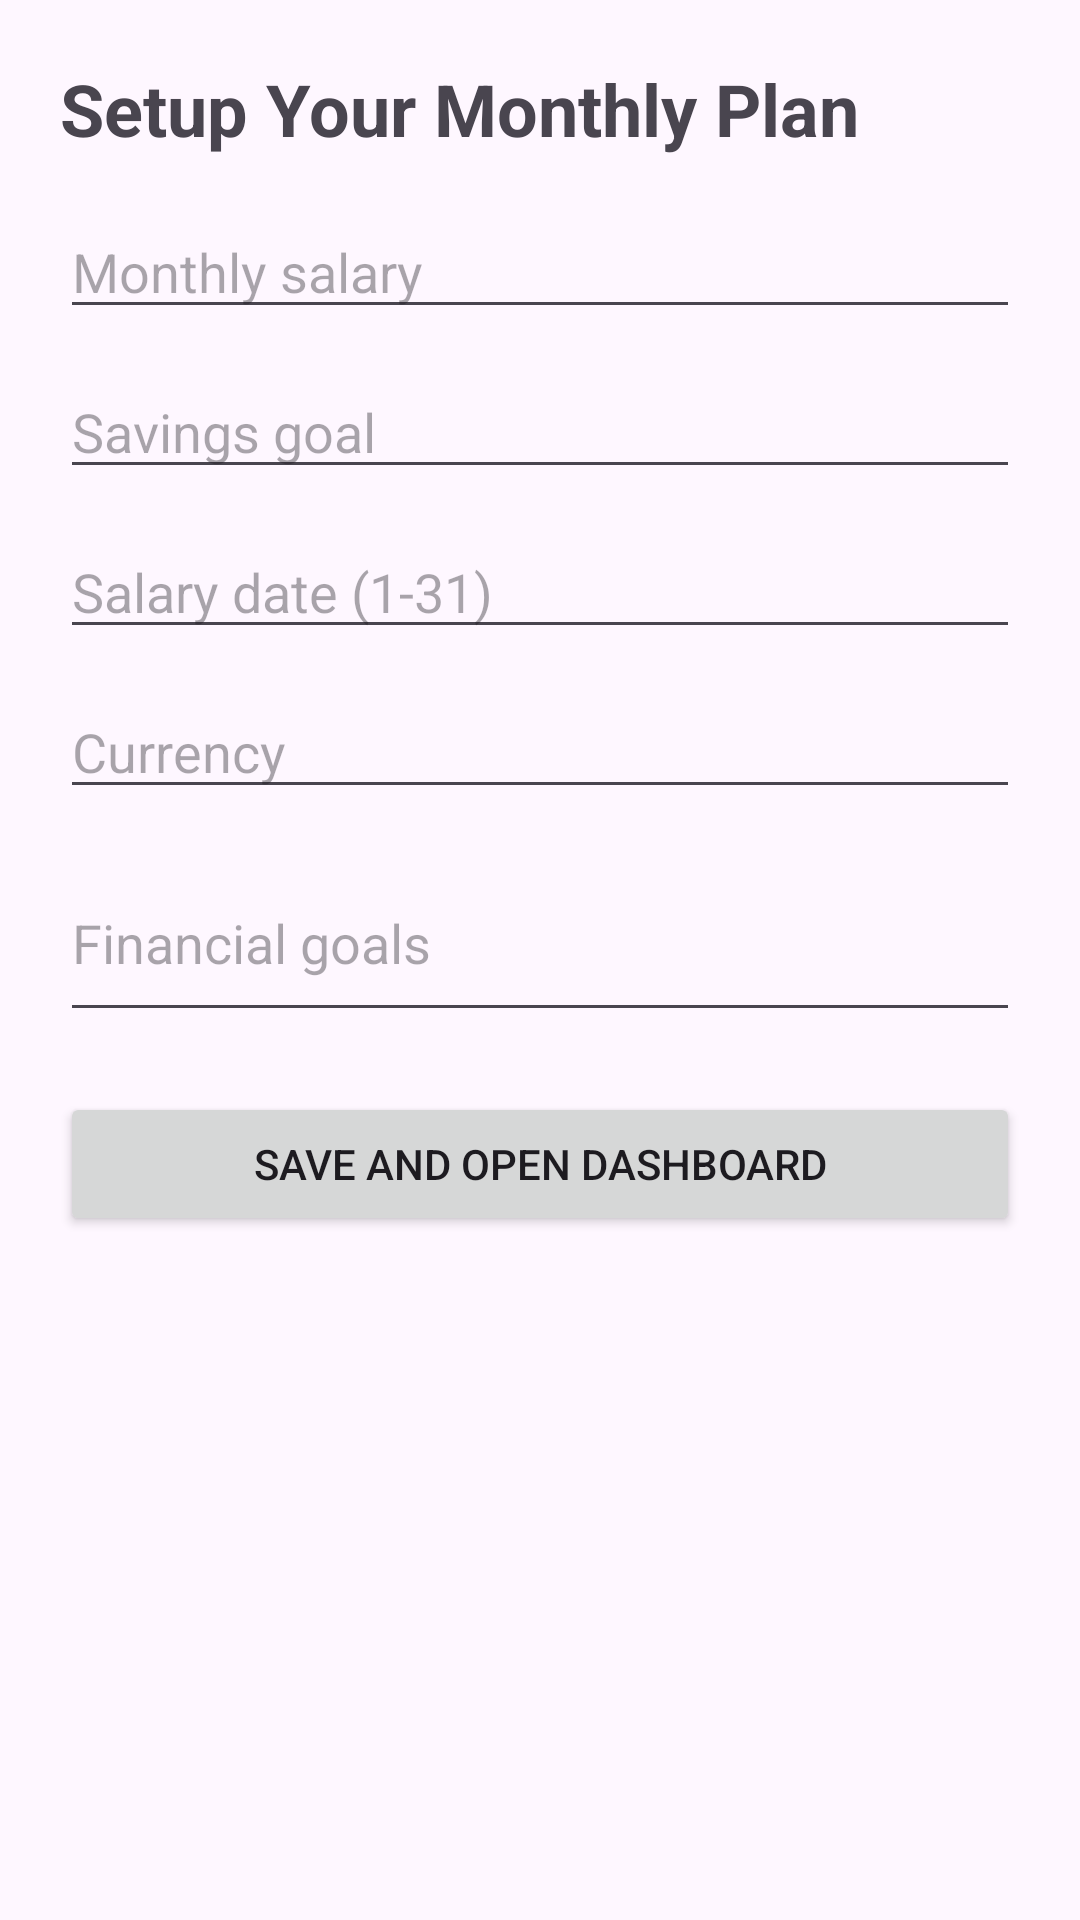

Write the Android layout XML for this screen, with the resource values it uses.
<!-- AndroidManifest.xml: application theme Theme.AIBudgetPlanner -->
<!-- res/layout/fragment_setup.xml -->
<?xml version="1.0" encoding="utf-8"?>
<ScrollView xmlns:android="http://schemas.android.com/apk/res/android"
    android:layout_width="match_parent"
    android:layout_height="match_parent">

    <LinearLayout
        android:layout_width="match_parent"
        android:layout_height="wrap_content"
        android:orientation="vertical"
        android:padding="20dp">

        <TextView
            android:layout_width="wrap_content"
            android:layout_height="wrap_content"
            android:text="Setup Your Monthly Plan"
            android:textSize="24sp"
            android:textStyle="bold" />

        <EditText
            android:id="@+id/setup_salary"
            android:layout_width="match_parent"
            android:layout_height="wrap_content"
            android:layout_marginTop="16dp"
            android:hint="Monthly salary"
            android:inputType="numberDecimal" />

        <EditText
            android:id="@+id/setup_savings_goal"
            android:layout_width="match_parent"
            android:layout_height="wrap_content"
            android:layout_marginTop="12dp"
            android:hint="Savings goal"
            android:inputType="numberDecimal" />

        <EditText
            android:id="@+id/setup_salary_date"
            android:layout_width="match_parent"
            android:layout_height="wrap_content"
            android:layout_marginTop="12dp"
            android:hint="Salary date (1-31)"
            android:inputType="number" />

        <EditText
            android:id="@+id/setup_currency"
            android:layout_width="match_parent"
            android:layout_height="wrap_content"
            android:layout_marginTop="12dp"
            android:hint="Currency"
            android:inputType="text" />

        <EditText
            android:id="@+id/setup_financial_goals"
            android:layout_width="match_parent"
            android:layout_height="wrap_content"
            android:layout_marginTop="12dp"
            android:hint="Financial goals"
            android:inputType="textMultiLine"
            android:minLines="2" />

        <Button
            android:id="@+id/setup_continue_button"
            android:layout_width="match_parent"
            android:layout_height="wrap_content"
            android:layout_marginTop="20dp"
            android:text="Save and Open Dashboard" />
    </LinearLayout>
</ScrollView>
<!-- resources referenced by this layout -->
<resources>
  <style name="Theme.AIBudgetPlanner" parent="Theme.Material3.DayNight.NoActionBar">
          <item name="android:statusBarColor">@android:color/transparent</item>
      </style>
</resources>
